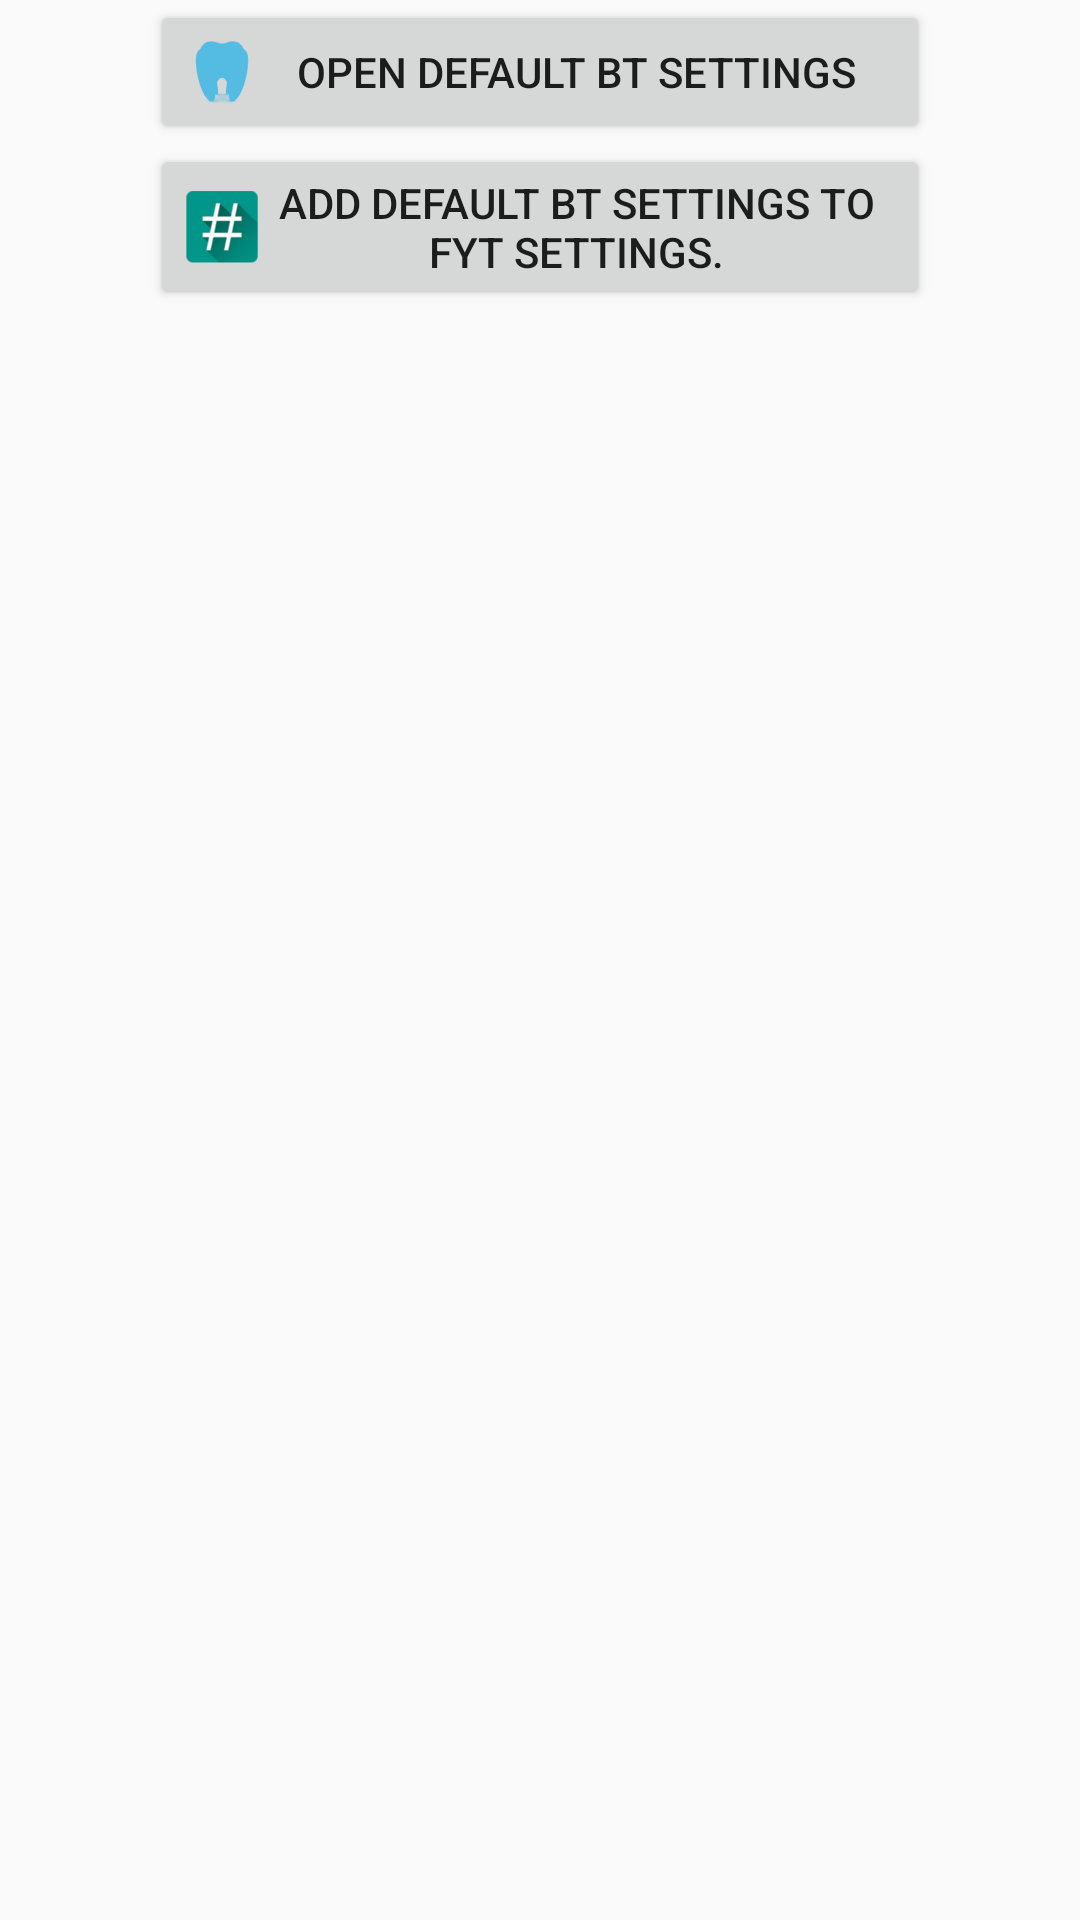

Android layout source for this screen:
<!-- AndroidManifest.xml: application theme AppTheme -->
<!-- res/layout/fragment_bluetooth.xml -->
<?xml version="1.0" encoding="utf-8"?>
<RelativeLayout xmlns:android="http://schemas.android.com/apk/res/android"
    xmlns:tools="http://schemas.android.com/tools"
    android:layout_width="match_parent"
    android:layout_height="match_parent"
    android:id="@+id/fragment_bluetooth"
    tools:context=".Fragment_Bluetooth">

    <LinearLayout
        android:id="@+id/center_panel"
        android:layout_width="match_parent"
        android:layout_height="wrap_content"
        android:paddingLeft="50dip"
        android:paddingRight="50dip"
        android:orientation="vertical">

        <Button
            android:layout_width="match_parent"
            android:layout_height="wrap_content"
            android:layout_marginTop="@dimen/number_pad_margin_top"
            android:onClick="openBluetoothSettings"
            android:text="@string/btn_open_def_bt"
            android:drawableLeft="@drawable/bluetooth_icon" />

        <Button
            android:id="@+id/addbttosettings"
            android:layout_width="match_parent"
            android:layout_height="wrap_content"
            android:layout_marginTop="@dimen/number_pad_margin_top"
            android:onClick="addBTSettingsToFYTSettings"
            android:text="@string/btn_add_btsettings_to_fyt_settings"
            android:drawableLeft="@drawable/root_icon" />

        <Button
            android:layout_width="match_parent"
            android:layout_height="wrap_content"
            android:layout_marginTop="@dimen/number_pad_margin_top"
            android:onClick="checkBluetoothDevice"
            android:text="Display primary BT adapter"
            android:visibility="gone"
            android:drawableLeft="@drawable/bluetooth_icon" />

        <Button
            android:layout_width="match_parent"
            android:layout_height="wrap_content"
            android:layout_marginTop="@dimen/number_pad_margin_top"
            android:onClick="checkFYTBTAdapter"
            android:text="Display FYT BT adapter"
            android:visibility="gone"
            android:drawableLeft="@drawable/bluetooth_icon" />

        <Button
            android:layout_width="match_parent"
            android:layout_height="wrap_content"
            android:layout_marginTop="@dimen/number_pad_margin_top"
            android:onClick="checkMultipleBTAdapters"
            android:text="Display builtin Bluetooth adapter plus bonded devices"
            android:visibility="gone"
            android:drawableLeft="@drawable/bluetooth_icon" />

        <Button
            android:layout_width="match_parent"
            android:layout_height="wrap_content"
            android:layout_marginTop="@dimen/number_pad_margin_top"
            android:onClick="findSecondaryBluetoothAdapters"
            android:text="(Try to) Find all BT adapters"
            android:visibility="gone"
            android:drawableLeft="@drawable/bluetooth_icon" />


    </LinearLayout>

</RelativeLayout>
<!-- resources referenced by this layout -->
<resources>
  <!-- drawable bluetooth_icon: png bitmap (drawable-hdpi, 853 bytes) -->
  <!-- drawable root_icon: png bitmap (drawable-hdpi, 3212 bytes) -->
  <string name="btn_add_btsettings_to_fyt_settings">Add default BT settings to FYT Settings.</string>
  <string name="btn_open_def_bt">Open default BT Settings</string>
  <style name="AppTheme" parent="Theme.AppCompat.Light.DarkActionBar">
          
          <item name="colorPrimary">@color/colorPrimary</item>
          <item name="colorPrimaryDark">@color/colorPrimaryDark</item>
          <item name="colorAccent">@color/colorAccent</item>
          
      </style>
  <!-- not gathered from this repository: default colours our renderer supplied (Android Studio template values) -->
  <color name="colorPrimary">#FF6200EE</color>
  <color name="colorPrimaryDark">#FF3700B3</color>
  <color name="colorAccent">#FF03DAC5</color>
</resources>
